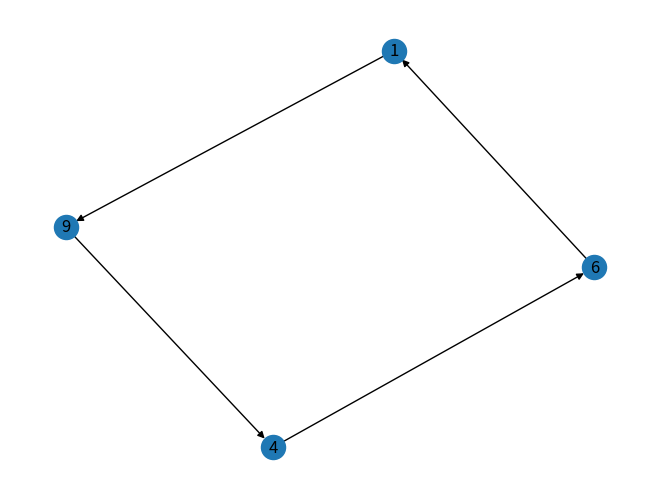
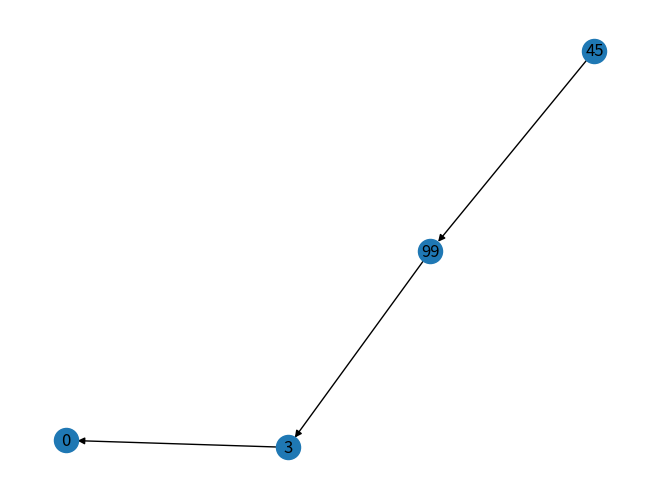
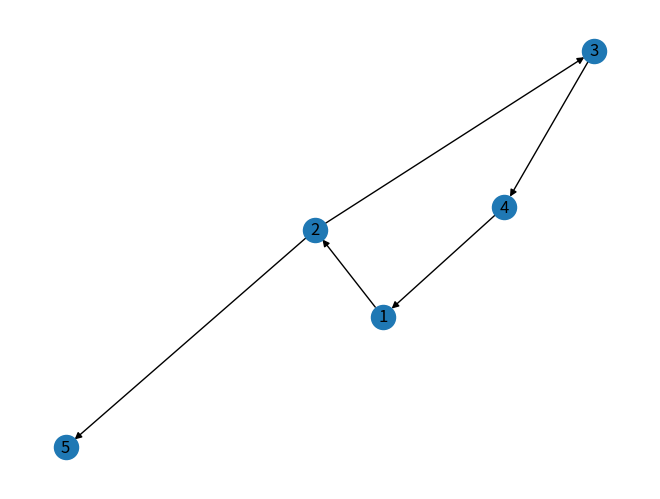

Source code (Python) for these figures, in order:
from enum import Enum
from typing import Any, Callable
from typing import Optional
from typing import Dict, List
import networkx as nx
import matplotlib.pyplot as plt

class EdgeType(Enum):
    directed = 1
    undirected = 2

class Vertex:
    def __init__(self, data):
        self.data = data

    data: Any
    index: int

class Edge:
    source: Vertex
    destination: Vertex
    weight: Optional[float]

class Graph:
    adjacencies: Dict[Vertex, List[Edge]]

    def __init__(self, adjacencies):
        self.adjacencies = adjacencies

    def create_vertex(self, data: Any) -> Vertex:
        cortex = Vertex(data)
        self.adjacencies.update({cortex: []})
        return cortex

    def add_directed_edge(self, source: Vertex, destination: Vertex, weight: Optional[float] = None) -> None:
        sc = Edge()
        sc.source = source
        sc.destination = destination
        sc_graf = self.adjacencies.get(source)
        sc_graf.append(sc)

    def add_undirected_edge(self, edge: EdgeType, source: Vertex, destination: Vertex,
                            weight: Optional[float] = None) -> None:
        self.add_directed_edge(source, destination)
        self.add_directed_edge(destination, source)

    def add(self, edge: EdgeType, source: Vertex, destination: Vertex, weight: Optional[float] = None) -> None:
        if edge == 1:
            self.add_directed_edge(source, destination)

        if edge == 2:
            self.add_undirected_edge(source, destination)

    def traverse_breadth_first(self, visit: Callable[[Any], None]) -> None:
        pass

    def traverse_depth_first(self, visit: Callable[[Any], None]) -> None:
        pass

    def show(self):
        G = nx.DiGraph()
        for x in self.adjacencies.values():
            for y in x:
               G.add_edge(y.source.data, y.destination.data)
        nx.draw(G, with_labels=True)
        plt.show()

    def print(self):
        for x in self.adjacencies.values():
            for y in x:
                print(y.source.data, "----->", y.destination.data)

def dead_path(g: Graph, cross_id: Any) -> Optional[List[Vertex]]:
    lista = []
    start = cross_id
    check = 0

    def fondue(a, lista, check):
        if check != 0:
            if a == start:
                return print(lista)
        check += 1

        for x in g.adjacencies.values():
            if x != []:
                for y in x:
                    if a == y.source.data:
                        lista.append(a)
                        fondue(y.destination.data, lista, check)
            else:
                return None

    return fondue(cross_id, lista, check)

slownik = {}
slownik2 = {}
slownik3 = {}
Graf1 = Graph(slownik)
Graf2 = Graph(slownik2)
Graf3 = Graph(slownik3)

vrt1 = Graf1.create_vertex(1)
vrt9 = Graf1.create_vertex(9)
vrt4 = Graf1.create_vertex(4)
vrt6 = Graf1.create_vertex(6)
Graf1.add_directed_edge(vrt1, vrt9)
Graf1.add_directed_edge(vrt9, vrt4)
Graf1.add_directed_edge(vrt4, vrt6)
Graf1.add_directed_edge(vrt6, vrt1)

vrtt45 = Graf2.create_vertex(45)
vrtt99 = Graf2.create_vertex(99)
vrtt3 = Graf2.create_vertex(3)
vrtt0 = Graf2.create_vertex(0)
Graf2.add_directed_edge(vrtt45, vrtt99)
Graf2.add_directed_edge(vrtt99, vrtt3)
Graf2.add_directed_edge(vrtt3, vrtt0)

vrttt1 = Graf3.create_vertex(1)
vrttt2 = Graf3.create_vertex(2)
vrttt3 = Graf3.create_vertex(3)
vrttt4 = Graf3.create_vertex(4)
vrttt5 = Graf3.create_vertex(5)
Graf3.add_directed_edge(vrttt1, vrttt2)
Graf3.add_directed_edge(vrttt2, vrttt5)
Graf3.add_directed_edge(vrttt2, vrttt3)
Graf3.add_directed_edge(vrttt3, vrttt4)
Graf3.add_directed_edge(vrttt4, vrttt1)

print("---------Graf 1-----------")
Graf1.show()
Graf1.print()
print("---------Graf 2-----------")
Graf2.show()
Graf2.print()
print("---------Graf 3-----------")
Graf3.show()
Graf3.print()
print("-------Tablica 1----------")
dead_path(Graf1, 9)
print("-------Tablica 2----------")
dead_path(Graf2, 45)
print("-------Tablica 3----------")
dead_path(Graf3, 1)
